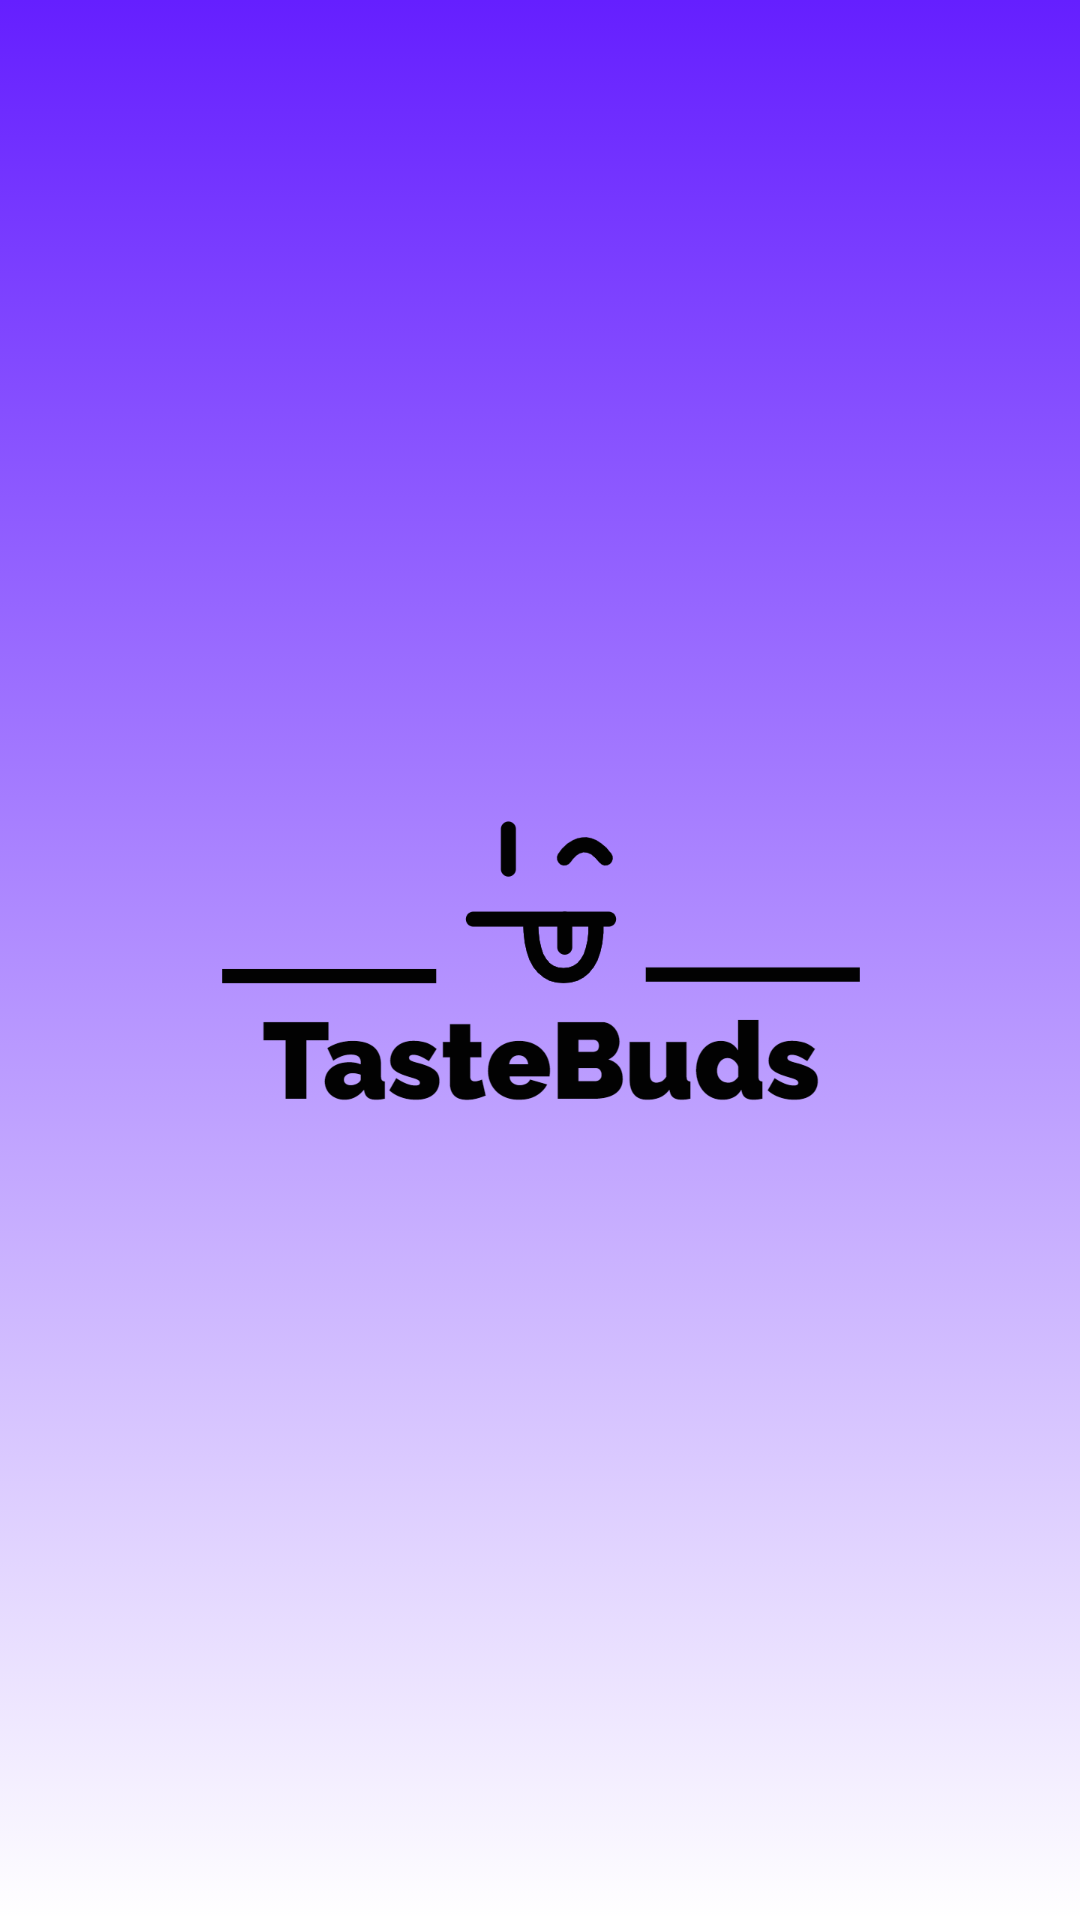

Layout XML and referenced resources for this Android screen:
<!-- AndroidManifest.xml: application theme Theme.TasteBuds -->
<!-- res/layout/activity_splash_screen.xml -->
<?xml version="1.0" encoding="utf-8"?>
<androidx.constraintlayout.widget.ConstraintLayout
    xmlns:android="http://schemas.android.com/apk/res/android"
    xmlns:app="http://schemas.android.com/apk/res-auto"
    xmlns:tools="http://schemas.android.com/tools"
    android:layout_width="match_parent"
    android:layout_height="match_parent"
    android:background="@drawable/splash_screen_background"
    tools:context=".ui.SplashScreen">

    <ImageView
        android:id="@+id/SplashScreenImage"
        android:layout_width="400dp"
        android:layout_height="300dp"
        android:src="@drawable/logo"
        app:layout_constraintBottom_toBottomOf="parent"
        app:layout_constraintLeft_toLeftOf="parent"
        app:layout_constraintRight_toRightOf="parent"
        app:layout_constraintTop_toTopOf="parent" />

</androidx.constraintlayout.widget.ConstraintLayout>
<!-- resources referenced by this layout -->
<resources>
  <!-- drawable logo: png bitmap (drawable, 50000 bytes) -->
  <!-- drawable splash_screen_background (drawable) -->
  <?xml version="1.0" encoding="utf-8"?>
  <selector xmlns:android="http://schemas.android.com/apk/res/android">
      <item>
          <shape>
              <gradient
                  android:angle="90"
                  android:startColor="@color/ic_launcher_background"
                  android:endColor="@color/secondaryColor"
                  android:type="linear" />
          </shape>
      </item>
  </selector>
  <style name="Theme.TasteBuds" parent="Theme.MaterialComponents.DayNight.NoActionBar">
          
          <item name="colorPrimary">@color/purple_500</item>
          <item name="colorPrimaryVariant">@color/purple_700</item>
          <item name="colorOnPrimary">@color/white</item>
          
          <item name="colorSecondary">@color/teal_200</item>
          <item name="colorSecondaryVariant">@color/teal_700</item>
          <item name="colorOnSecondary">@color/black</item>
          
          <item name="android:statusBarColor" tools:targetApi="l">?attr/colorPrimaryVariant</item>
          
      </style>
  <color name="secondaryColor">#651fff</color>
  <color name="purple_500">#FF6200EE</color>
  <color name="purple_700">#FF3700B3</color>
  <color name="white">#FFFFFFFF</color>
  <color name="teal_200">#FF03DAC5</color>
  <color name="teal_700">#FF018786</color>
  <color name="black">#FF000000</color>
</resources>
